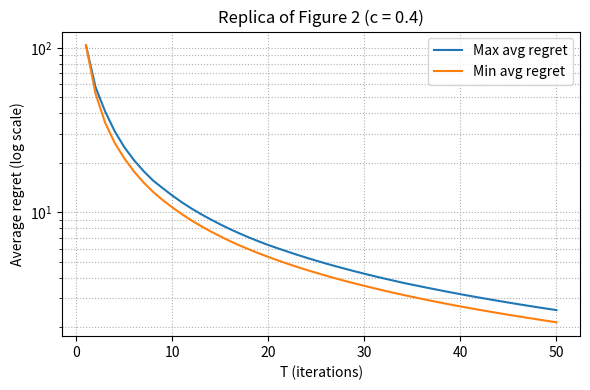
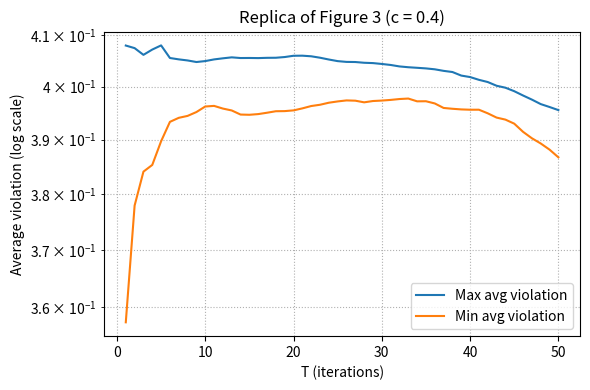
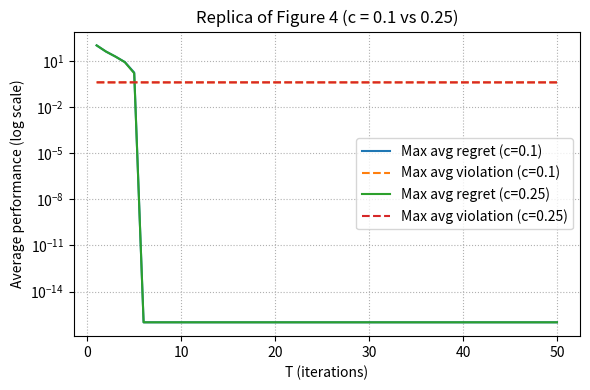
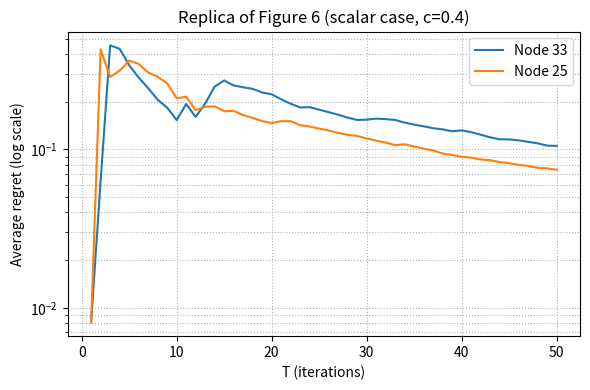
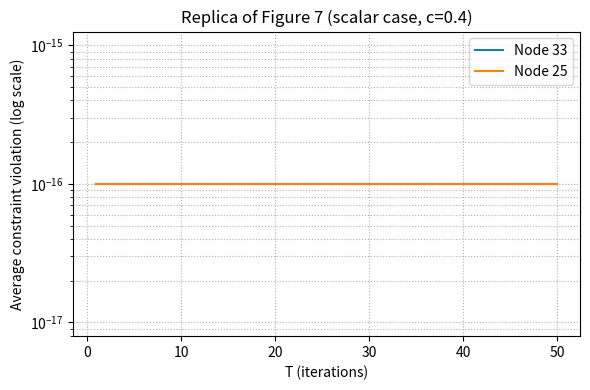

Write Python code to recreate these figures, in order.
#!/usr/bin/env python3
"""
ADPDS reproduction script integrated with the CC-DOCO repository.

This file mirrors the functionality of the standalone adpds.py while
living inside CC-DOCO so future extensions (e.g. DC-DOBD) can build on it.
"""
from __future__ import annotations
import argparse, sys
from dataclasses import dataclass
from typing import Tuple, Dict, List
import numpy as np
import matplotlib.pyplot as plt

# =============================================================================
# Utilities & projections
# =============================================================================

def set_seed(seed: int) -> None:
    np.random.seed(seed)

set_seed(42)

def project_l2_ball(x: np.ndarray, radius: float = 1.0) -> np.ndarray:
    x = np.asarray(x, dtype=float)
    if x.ndim == 1:
        n = np.linalg.norm(x)
        if n > radius:
            return (radius / n) * x
        return x
    n = np.linalg.norm(x, axis=1, keepdims=True)
    scale = np.ones_like(n)
    mask = (n > radius)
    scale[mask] = radius / n[mask]
    return x * scale


def _project_l1_ball_vec(v: np.ndarray, radius: float = 1.0, tol: float = 1e-12) -> np.ndarray:
    v = np.asarray(v, dtype=float)
    s = np.abs(v).sum()
    if s <= radius:
        return v
    u = np.sort(np.abs(v))[::-1]
    sv = np.cumsum(u)
    rho_idx = np.nonzero(u - (sv - radius) / (np.arange(1, len(u) + 1)) > 0)[0][-1]
    tau = (sv[rho_idx] - radius) / (rho_idx + 1.0)
    vp = np.sign(v) * np.maximum(np.abs(v) - tau, 0.0)
    sp = np.abs(vp).sum()
    if sp > radius + tol:
        vp *= radius / sp
    return vp


def project_l1_ball(X: np.ndarray, radius: float = 1.0, tol: float = 1e-12) -> np.ndarray:
    X = np.asarray(X, dtype=float)
    if X.ndim == 1:
        return _project_l1_ball_vec(X, radius, tol)
    out = np.empty_like(X)
    for i in range(X.shape[0]):
        out[i] = _project_l1_ball_vec(X[i], radius, tol)
    return out


def soft_threshold(x: float | np.ndarray, tau: float) -> np.ndarray:
    x = np.asarray(x, dtype=float)
    return np.sign(x) * np.maximum(np.abs(x) - tau, 0.0)

# =============================================================================
# Graph generation & maximum-degree weights (Xiao & Boyd, 2004)
# =============================================================================

def random_geometric_graph_connected(m: int, seed: int = 0, step: float = 0.02) -> Tuple[np.ndarray, np.ndarray]:
    rng = np.random.default_rng(seed)
    P = rng.random((m, 2))

    def build_A(rad: float) -> np.ndarray:
        diff = P[:, None, :] - P[None, :, :]
        D2 = np.sum(diff * diff, axis=2)
        A = (D2 < rad * rad).astype(int)
        np.fill_diagonal(A, 0)
        A = np.maximum(A, A.T)
        return A

    def is_connected(A: np.ndarray) -> bool:
        m = A.shape[0]
        vis = np.zeros(m, dtype=bool)
        stack = [0]; vis[0] = True
        while stack:
            u = stack.pop()
            for v in np.where(A[u] > 0)[0]:
                if not vis[v]:
                    vis[v] = True; stack.append(v)
        return vis.all()

    rad = step
    for _ in range(10000):
        A = build_A(rad)
        if is_connected(A):
            return A, P
        rad += step
    raise RuntimeError("Failed to obtain a connected RGG; increase step or change seed.")


def maximum_degree_weights(A: np.ndarray) -> Tuple[np.ndarray, np.ndarray, int, float]:
    deg = A.sum(axis=1)
    dmax = int(deg.max())
    if dmax <= 0:
        raise ValueError("Isolated nodes found.")
    L = np.diag(deg) - A
    alpha = 1.0 / float(dmax)
    W = np.eye(A.shape[0]) - alpha * L
    return W, L, dmax, alpha

# =============================================================================
# Eq. (17) -- 2D quadratic with ell1-constraint (Figures 2/3/4)
# =============================================================================

@dataclass
class ADPDSConfigEq17:
    c: float
    T: int
    rho: float
    proj: str  # 'l1' or 'l2'
    tol: float = 1e-12
    Ceta: float = 1.0
    Cbeta: float = 1.0
    Cgamma: float = 1.0
    # how to *plot* violation (does not affect updates)
    viol_metric: str = 'post_sum_clip'  # {'post_sum_clip','pre_sum_clip','post_perstep','pre_perstep'}


def generate_data_eq17(T: int, m: int, low: float = 1.0, high: float = 1.5, seed: int = 0):
    rng = np.random.default_rng(seed)
    return rng.uniform(low, high, size=(T, m)), rng.uniform(low, high, size=(T, m))


def best_fixed_wstar_l1_ball(a_vals: np.ndarray, b_vals: np.ndarray, rho: float) -> np.ndarray:
    a_bar = float(np.mean(a_vals)); b_bar = float(np.mean(b_vals))
    if abs(a_bar) + abs(b_bar) <= 1.0:
        return np.array([a_bar, b_bar], dtype=float)
    lam_lo, lam_hi = 0.0, max(rho * abs(a_bar), abs(b_bar))
    for _ in range(80):
        lam = 0.5 * (lam_lo + lam_hi)
        w1 = soft_threshold(a_bar, lam / rho)
        w2 = soft_threshold(b_bar, lam)
        s = abs(w1) + abs(w2)
        if s > 1.0: lam_lo = lam
        else: lam_hi = lam
    lam = lam_hi
    return np.array([soft_threshold(a_bar, lam / rho), soft_threshold(b_bar, lam)], dtype=float)


def run_adpds_eq17(cfg: ADPDSConfigEq17, W: np.ndarray, a: np.ndarray, b: np.ndarray) -> Dict[str, np.ndarray]:
    T, m = a.shape
    t = np.arange(1, T + 1, dtype=float)
    eta = cfg.Ceta   * t ** (-cfg.c)
    beta= cfg.Cbeta  * t ** (-(0.5 + cfg.c))
    gamma=cfg.Cgamma * t ** (-0.5)

    w = np.zeros((m, 2)); alpha = np.zeros(m)

    # logs for regret & violations (pre/post & per-step)
    w_hist = np.zeros((T, m, 2))
    g_pre_perstep  = np.zeros((T, m))
    g_post_perstep = np.zeros((T, m))

    infeasible = 0

    for k in range(T):
        # decision used at round k
        w_hist[k] = w

        # gradients at current iterate (pre)
        grad_f = np.empty_like(w)
        grad_f[:, 0] = 2.0 * cfg.rho * (w[:, 0] - a[k])
        grad_f[:, 1] = 2.0 * (w[:, 1] - b[k])
        g_w_pre = np.sum(np.abs(w), axis=1) - 1.0
        g_pre_perstep[k] = g_w_pre
        subgrad_g = np.sign(w)

        # dual & primal temporary steps
        grad_alpha = g_w_pre - eta[k] * alpha
        grad_w_L   = grad_f + alpha[:, None] * subgrad_g
        w_hat      = w - beta[k]  * grad_w_L
        alpha_hat  = alpha + gamma[k] * grad_alpha

        # mixing
        w_mixed     = W.dot(w_hat)
        alpha_mixed = W.dot(alpha_hat)

        # projection to B and to R_+
        if cfg.proj == 'l2':
            w_new = project_l2_ball(w_mixed, radius=1.0)
        else:
            w_new = project_l1_ball(w_mixed, radius=1.0, tol=cfg.tol)
        alpha_new = np.maximum(alpha_mixed, 0.0)

        # post-update violation for plotting
        g_w_post = np.sum(np.abs(w_new), axis=1) - 1.0
        g_post_perstep[k] = g_w_post

        # advance
        w, alpha = w_new, alpha_new

        if cfg.proj == 'l1' and np.any(np.sum(np.abs(w), axis=1) > 1.0 + cfg.tol):
            infeasible += 1

    if cfg.proj == 'l1' and infeasible:
        print(f"[Eq17] WARNING: {infeasible} step(s) have ||w||1>1+{cfg.tol:g} after ell1 projection.")

    # regret comparator on K
    wstar_T = np.zeros((T, 2)); ref_cost_Tp = np.zeros(T)
    for Tp in range(1, T + 1):
        wstar = best_fixed_wstar_l1_ball(a[:Tp, :], b[:Tp, :], cfg.rho)
        wstar_T[Tp - 1] = wstar
        ref_cost_Tp[Tp - 1] = cfg.rho * np.sum((wstar[0] - a[:Tp, :]) ** 2) + np.sum((wstar[1] - b[:Tp, :]) ** 2)

    # cumulative losses for regret
    fsum_j_cumsum = np.zeros((T, m))
    for k in range(T):
        wjt = w_hist[k]
        ai = a[k][None, :]; bi = b[k][None, :]
        f_all = cfg.rho * (wjt[:, 0][:, None] - ai) ** 2 + (wjt[:, 1][:, None] - bi) ** 2
        fsum_j = np.sum(f_all, axis=1)
        fsum_j_cumsum[k] = fsum_j if k == 0 else fsum_j_cumsum[k - 1] + fsum_j

    regret_per_jT = np.zeros((T, m))
    for Tp in range(1, T + 1):
        regret_per_jT[Tp - 1] = fsum_j_cumsum[Tp - 1] - ref_cost_Tp[Tp - 1]

    # violation arrays for plotting/aggregation
    pre_pos  = np.maximum(g_pre_perstep,  0.0)
    post_pos = np.maximum(g_post_perstep, 0.0)
    pre_cum  = np.cumsum(g_pre_perstep,  axis=0)
    post_cum = np.cumsum(g_post_perstep, axis=0)

    return dict(
        regret_per_jT=regret_per_jT,
        g_pre_perstep=g_pre_perstep, g_post_perstep=g_post_perstep,
        pre_pos=pre_pos, post_pos=post_pos,
        pre_cum=pre_cum, post_cum=post_cum,
    )

# =============================================================================
# Eq. (18) -- 1D scalar with interval constraint (Figures 6/7)
# =============================================================================

@dataclass
class ADPDSConfigEq18:
    c: float
    T: int
    R: float
    Ceta: float = 1.0
    Cbeta: float = 1.0
    Cgamma: float = 1.0


def generate_data_eq18(T: int, m: int, seed: int = 0,
                       a_low: float = 1.0, a_high: float = 2.0,
                       b_low: float = -0.5, b_high: float = 0.5) -> Tuple[np.ndarray, np.ndarray]:
    rng = np.random.default_rng(seed)
    a = rng.uniform(a_low, a_high, size=(T, m))
    b = rng.uniform(b_low, b_high, size=(T, m))
    return a, b


def run_adpds_eq18(cfg: ADPDSConfigEq18, W: np.ndarray, a: np.ndarray, b: np.ndarray) -> Dict[str, np.ndarray]:
    T, m = a.shape
    t = np.arange(1, T + 1, dtype=float)
    eta = cfg.Ceta   * t ** (-cfg.c)
    beta= cfg.Cbeta  * t ** (-(0.5 + cfg.c))
    gamma=cfg.Cgamma * t ** (-0.5)

    w = np.zeros(m); alpha = np.zeros(m)

    w_hist = np.zeros((T, m))
    g_post_perstep = np.zeros((T, m))

    for k in range(T):
        w_hist[k] = w
        c_it = a[k] - 0.5
        grad_f = 2.0 * (c_it * w + b[k]) * c_it
        subgrad_g = np.sign(w)
        g_w_pre = np.abs(w) - cfg.R
        grad_alpha = g_w_pre - eta[k] * alpha
        grad_w_L = grad_f + alpha * subgrad_g
        w_hat = w - beta[k] * grad_w_L
        alpha_hat = alpha + gamma[k] * grad_alpha
        w_mixed = W.dot(w_hat); alpha_mixed = W.dot(alpha_hat)
        w_new = np.clip(w_mixed, -cfg.R, cfg.R)
        alpha_new = np.maximum(alpha_mixed, 0.0)
        g_post_perstep[k] = np.abs(w_new) - cfg.R
        w, alpha = w_new, alpha_new

    # comparator/regret
    c_all = a - 0.5
    C2_cumsum = np.zeros(T); CB_cumsum = np.zeros(T); wstar_T = np.zeros(T)
    for Tp in range(T):
        C2_cumsum[Tp] = np.sum(c_all[:Tp+1] ** 2)
        CB_cumsum[Tp] = np.sum(c_all[:Tp+1] * b[:Tp+1])
        w_u = 0.0 if C2_cumsum[Tp] <= 0 else - CB_cumsum[Tp] / C2_cumsum[Tp]
        wstar_T[Tp] = np.clip(w_u, -cfg.R, cfg.R)
    ref_cost_Tp = np.zeros(T)
    for Tp in range(T):
        ref_cost_Tp[Tp] = np.sum((c_all[:Tp+1] * wstar_T[Tp] + b[:Tp+1]) ** 2)
    fsum_j_cumsum = np.zeros((T, m))
    for k in range(T):
        wjt = w_hist[k]
        c_it = c_all[k][None, :]; b_it = b[k][None, :]
        f_all = (c_it * wjt[:, None] + b_it) ** 2
        fsum_j = np.sum(f_all, axis=1)
        fsum_j_cumsum[k] = fsum_j if k == 0 else fsum_j_cumsum[k - 1] + fsum_j
    regret_per_jT = np.zeros((T, m))
    for Tp in range(1, T + 1):
        regret_per_jT[Tp - 1] = fsum_j_cumsum[Tp - 1] - ref_cost_Tp[Tp - 1]

    viol_eval_cumsum = np.cumsum(np.maximum(g_post_perstep, 0.0), axis=0)

    return dict(
        regret_per_jT=regret_per_jT,
        violation_eval_cumsum=viol_eval_cumsum,
    )

# =============================================================================
# Plotting helpers
# =============================================================================

def _safe_logy(arr: np.ndarray) -> np.ndarray:
    return np.maximum(arr, 1e-16)


def plot_fig2(min_avg_reg: np.ndarray, max_avg_reg: np.ndarray, T: int, savepath: str) -> None:
    plt.figure(figsize=(6, 4))
    t = np.arange(1, T + 1)
    plt.plot(t, _safe_logy(max_avg_reg), label='Max avg regret')
    plt.plot(t, _safe_logy(min_avg_reg), label='Min avg regret')
    plt.yscale('log')
    plt.xlabel('T (iterations)')
    plt.ylabel('Average regret (log scale)')
    plt.title('Replica of Figure 2 (c = 0.4)')
    plt.grid(True, which='both', linestyle=':')
    plt.legend(); plt.tight_layout(); plt.savefig(savepath, dpi=300); plt.close()


def plot_fig3(min_avg_viol: np.ndarray, max_avg_viol: np.ndarray, T: int, savepath: str) -> None:
    plt.figure(figsize=(6, 4))
    t = np.arange(1, T + 1)
    plt.plot(t, _safe_logy(max_avg_viol), label='Max avg violation')
    plt.plot(t, _safe_logy(min_avg_viol), label='Min avg violation')
    plt.yscale('log')
    plt.xlabel('T (iterations)')
    plt.ylabel('Average violation (log scale)')
    plt.title('Replica of Figure 3 (c = 0.4)')
    plt.grid(True, which='both', linestyle=':')
    plt.legend(); plt.tight_layout(); plt.savefig(savepath, dpi=300); plt.close()


def plot_fig4(max_avg_reg_c01: np.ndarray, max_avg_viol_c01: np.ndarray,
              max_avg_reg_c025: np.ndarray, max_avg_viol_c025: np.ndarray,
              T: int, savepath: str) -> None:
    plt.figure(figsize=(6, 4))
    t = np.arange(1, T + 1)
    plt.plot(t, _safe_logy(max_avg_reg_c01), linestyle='-', label='Max avg regret (c=0.1)')
    plt.plot(t, _safe_logy(max_avg_viol_c01), linestyle='--', label='Max avg violation (c=0.1)')
    plt.plot(t, _safe_logy(max_avg_reg_c025), linestyle='-', label='Max avg regret (c=0.25)')
    plt.plot(t, _safe_logy(max_avg_viol_c025), linestyle='--', label='Max avg violation (c=0.25)')
    plt.yscale('log')
    plt.xlabel('T (iterations)')
    plt.ylabel('Average performance (log scale)')
    plt.title('Replica of Figure 4 (c = 0.1 vs 0.25)')
    plt.grid(True, which='both', linestyle=':')
    plt.legend(); plt.tight_layout(); plt.savefig(savepath, dpi=300); plt.close()


def plot_fig6(avg_reg_node1: np.ndarray, avg_reg_node2: np.ndarray, nodes: Tuple[int,int], T: int, savepath: str, c_val: float) -> None:
    plt.figure(figsize=(6, 4))
    t = np.arange(1, T + 1)
    plt.plot(t, _safe_logy(avg_reg_node1), label=f'Node {nodes[0]}')
    plt.plot(t, _safe_logy(avg_reg_node2), label=f'Node {nodes[1]}')
    plt.yscale('log')
    plt.xlabel('T (iterations)')
    plt.ylabel('Average regret (log scale)')
    plt.title(f'Replica of Figure 6 (scalar case, c={c_val})')
    plt.grid(True, which='both', linestyle=':')
    plt.legend(); plt.tight_layout(); plt.savefig(savepath, dpi=300); plt.close()


def plot_fig7(avg_viol_node1: np.ndarray, avg_viol_node2: np.ndarray, nodes: Tuple[int,int], T: int, savepath: str, c_val: float) -> None:
    plt.figure(figsize=(6, 4))
    t = np.arange(1, T + 1)
    plt.plot(t, _safe_logy(avg_viol_node1), label=f'Node {nodes[0]}')
    plt.plot(t, _safe_logy(avg_viol_node2), label=f'Node {nodes[1]}')
    plt.yscale('log')
    plt.xlabel('T (iterations)')
    plt.ylabel('Average constraint violation (log scale)')
    plt.title(f'Replica of Figure 7 (scalar case, c={c_val})')
    plt.grid(True, which='both', linestyle=':')
    plt.legend(); plt.tight_layout(); plt.savefig(savepath, dpi=300); plt.close()

# =============================================================================
# Runners for figures
# =============================================================================

def _aggregate_violation(out: Dict[str, np.ndarray], T: int, metric: str) -> np.ndarray:
    tgrid = np.arange(1, T + 1)[:, None]
    if metric == 'post_sum_clip':
        avg = np.maximum(out['post_cum'], 0.0) / tgrid
    elif metric == 'pre_sum_clip':
        avg = np.maximum(out['pre_cum'], 0.0) / tgrid
    elif metric == 'post_perstep':
        avg = np.cumsum(out['post_pos'], axis=0) / tgrid
    elif metric == 'pre_perstep':
        avg = np.cumsum(out['pre_pos'],  axis=0) / tgrid
    else:
        raise ValueError('Unknown viol_metric')
    return avg


def run_eq17_figs(m: int, T: int, rho: float, seed: int, saveprefix: str,
                  proj_fig2: str, proj_fig3: str, proj_fig4: str,
                  tol: float, Ceta: float, Cbeta: float, Cgamma: float,
                  viol_metric: str) -> List[str]:
    # One shared graph+data for all Eq.17 figures
    A, _ = random_geometric_graph_connected(m, seed=seed)
    W, _, _, _ = maximum_degree_weights(A)
    a, b = generate_data_eq17(T, m, low=1.0, high=1.5, seed=seed)

    # Fig.2 (regret)
    out2 = run_adpds_eq17(ADPDSConfigEq17(c=0.4, T=T, rho=rho, proj=proj_fig2, tol=tol,
                                          Ceta=Ceta, Cbeta=Cbeta, Cgamma=Cgamma,
                                          viol_metric=viol_metric), W, a, b)
    tgrid = np.arange(1, T + 1)
    avg_reg_04 = out2['regret_per_jT'] / tgrid[:, None]
    min_avg_reg_04 = np.min(avg_reg_04, axis=1); max_avg_reg_04 = np.max(avg_reg_04, axis=1)

    # Fig.3 (violation)
    out3 = run_adpds_eq17(ADPDSConfigEq17(c=0.4, T=T, rho=rho, proj=proj_fig3, tol=tol,
                                          Ceta=Ceta, Cbeta=Cbeta, Cgamma=Cgamma,
                                          viol_metric=viol_metric), W, a, b)
    avg_viol_04 = _aggregate_violation(out3, T, viol_metric)
    min_avg_viol_04 = np.min(avg_viol_04, axis=1); max_avg_viol_04 = np.max(avg_viol_04, axis=1)

    # Fig.4 (c = 0.1, 0.25)
    out_c01 = run_adpds_eq17(ADPDSConfigEq17(c=0.1, T=T, rho=rho, proj=proj_fig4, tol=tol,
                                             Ceta=Ceta, Cbeta=Cbeta, Cgamma=Cgamma,
                                             viol_metric=viol_metric), W, a, b)
    out_c025 = run_adpds_eq17(ADPDSConfigEq17(c=0.25, T=T, rho=rho, proj=proj_fig4, tol=tol,
                                              Ceta=Ceta, Cbeta=Cbeta, Cgamma=Cgamma,
                                              viol_metric=viol_metric), W, a, b)
    avg_reg_c01 = out_c01['regret_per_jT'] / tgrid[:, None]
    avg_viol_c01 = _aggregate_violation(out_c01, T, viol_metric)
    avg_reg_c025 = out_c025['regret_per_jT'] / tgrid[:, None]
    avg_viol_c025 = _aggregate_violation(out_c025, T, viol_metric)
    max_avg_reg_c01 = np.max(avg_reg_c01, axis=1); max_avg_viol_c01 = np.max(avg_viol_c01, axis=1)
    max_avg_reg_c025 = np.max(avg_reg_c025, axis=1); max_avg_viol_c025 = np.max(avg_viol_c025, axis=1)

    prefix = (saveprefix + '_') if saveprefix else ''
    f1 = f"{prefix}fig1_adpds_fig2.png"; f2 = f"{prefix}fig2_adpds_fig3.png"; f3 = f"{prefix}fig3_adpds_fig4.png"
    plot_fig2(min_avg_reg_04, max_avg_reg_04, T, f1)
    plot_fig3(min_avg_viol_04, max_avg_viol_04, T, f2)
    plot_fig4(max_avg_reg_c01, max_avg_viol_c01, max_avg_reg_c025, max_avg_viol_c025, T, f3)

    return [f1, f2, f3]


def run_eq18_figs(m: int, T: int, R: float, c: float, seed: int, saveprefix: str, nodes: Tuple[int,int] | None) -> Tuple[List[str], Tuple[int,int]]:
    A, _ = random_geometric_graph_connected(m, seed=seed)
    W, _, _, _ = maximum_degree_weights(A)
    a, b = generate_data_eq18(T, m, seed=seed, a_low=1.0, a_high=2.0, b_low=-0.5, b_high=0.5)
    out = run_adpds_eq18(ADPDSConfigEq18(c=c, T=T, R=R), W, a, b)

    t = np.arange(1, T + 1)
    avg_reg = out['regret_per_jT'] / t[:, None]
    avg_viol = out['violation_eval_cumsum'] / t[:, None]

    if nodes is None:
        rng = np.random.default_rng(seed)
        i, j = rng.choice(m, size=2, replace=False).tolist()
        nodes = (i, j)

    i, j = nodes

    prefix = (saveprefix + '_') if saveprefix else ''
    f4 = f"{prefix}fig4_adpds_fig6.png"; f5 = f"{prefix}fig5_adpds_fig7.png"
    plot_fig6(avg_reg[:, i], avg_reg[:, j], nodes, T, f4, c)
    plot_fig7(avg_viol[:, i], avg_viol[:, j], nodes, T, f5, c)

    return [f4, f5], nodes

# =============================================================================
# Main
# =============================================================================

def parse_nodes(arg: str | None, m: int) -> Tuple[int,int] | None:
    if arg is None: return None
    parts = arg.split(',')
    if len(parts) != 2: raise ValueError('--nodes must be "i,j"')
    i, j = int(parts[0]), int(parts[1])
    if not (0 <= i < m and 0 <= j < m) or i == j:
        raise ValueError('--nodes indices invalid or identical')
    return (i, j)


def main():
    p = argparse.ArgumentParser()
    p.add_argument('--seed', type=int, default=0)
    p.add_argument('--T', type=int, default=50)
    p.add_argument('--m', type=int, default=40)
    p.add_argument('--rho', type=float, default=1.5)
    p.add_argument('--R', type=float, default=0.1)
    p.add_argument('--c18', type=float, default=0.4)
    p.add_argument('--nodes', type=str, default=None)
    p.add_argument('--run', type=str, nargs='*', default=['eq17','eq18'], choices=['eq17','eq18'])
    p.add_argument('--saveprefix', type=str, default='')

    # Eq.17 figure-specific projection sets
    p.add_argument('--eq17_proj_fig2', type=str, default='l1', choices=['l1','l2'])
    p.add_argument('--eq17_proj_fig3', type=str, default='l2', choices=['l1','l2'])
    p.add_argument('--eq17_proj_fig4', type=str, default='l2', choices=['l1','l2'])

    # step-size multipliers
    p.add_argument('--Ceta',   type=float, default=1.0)
    p.add_argument('--Cbeta',  type=float, default=1.0)
    p.add_argument('--Cgamma', type=float, default=1.0)

    # plotting-time violation metric
    p.add_argument('--viol_metric', type=str, default='post_sum_clip',
                   choices=['post_sum_clip','pre_sum_clip','post_perstep','pre_perstep'])

    # tolerance for ell1 feasibility warnings
    p.add_argument('--eq17_tol', type=float, default=1e-12)

    args = p.parse_args()

    set_seed(args.seed)

    outputs: List[str] = []

    if 'eq17' in args.run:
        outs = run_eq17_figs(m=args.m, T=args.T, rho=args.rho, seed=args.seed, saveprefix=args.saveprefix,
                              proj_fig2=args.eq17_proj_fig2, proj_fig3=args.eq17_proj_fig3,
                              proj_fig4=args.eq17_proj_fig4, tol=args.eq17_tol,
                              Ceta=args.Ceta, Cbeta=args.Cbeta, Cgamma=args.Cgamma,
                              viol_metric=args.viol_metric)
        outputs.extend(outs)

    if 'eq18' in args.run:
        nodes = parse_nodes(args.nodes, args.m)
        outs, nodes_used = run_eq18_figs(m=args.m, T=args.T, R=args.R, c=args.c18, seed=args.seed, saveprefix=args.saveprefix, nodes=nodes)
        outputs.extend(outs)
        print('Eq.18 picked nodes:', nodes_used)

    print('Saved files:')
    for f in outputs:
        print('  ', f)

if __name__ == '__main__':
    try:
        main()
    except Exception as e:
        print('ERROR:', e, file=sys.stderr)
        sys.exit(1)
